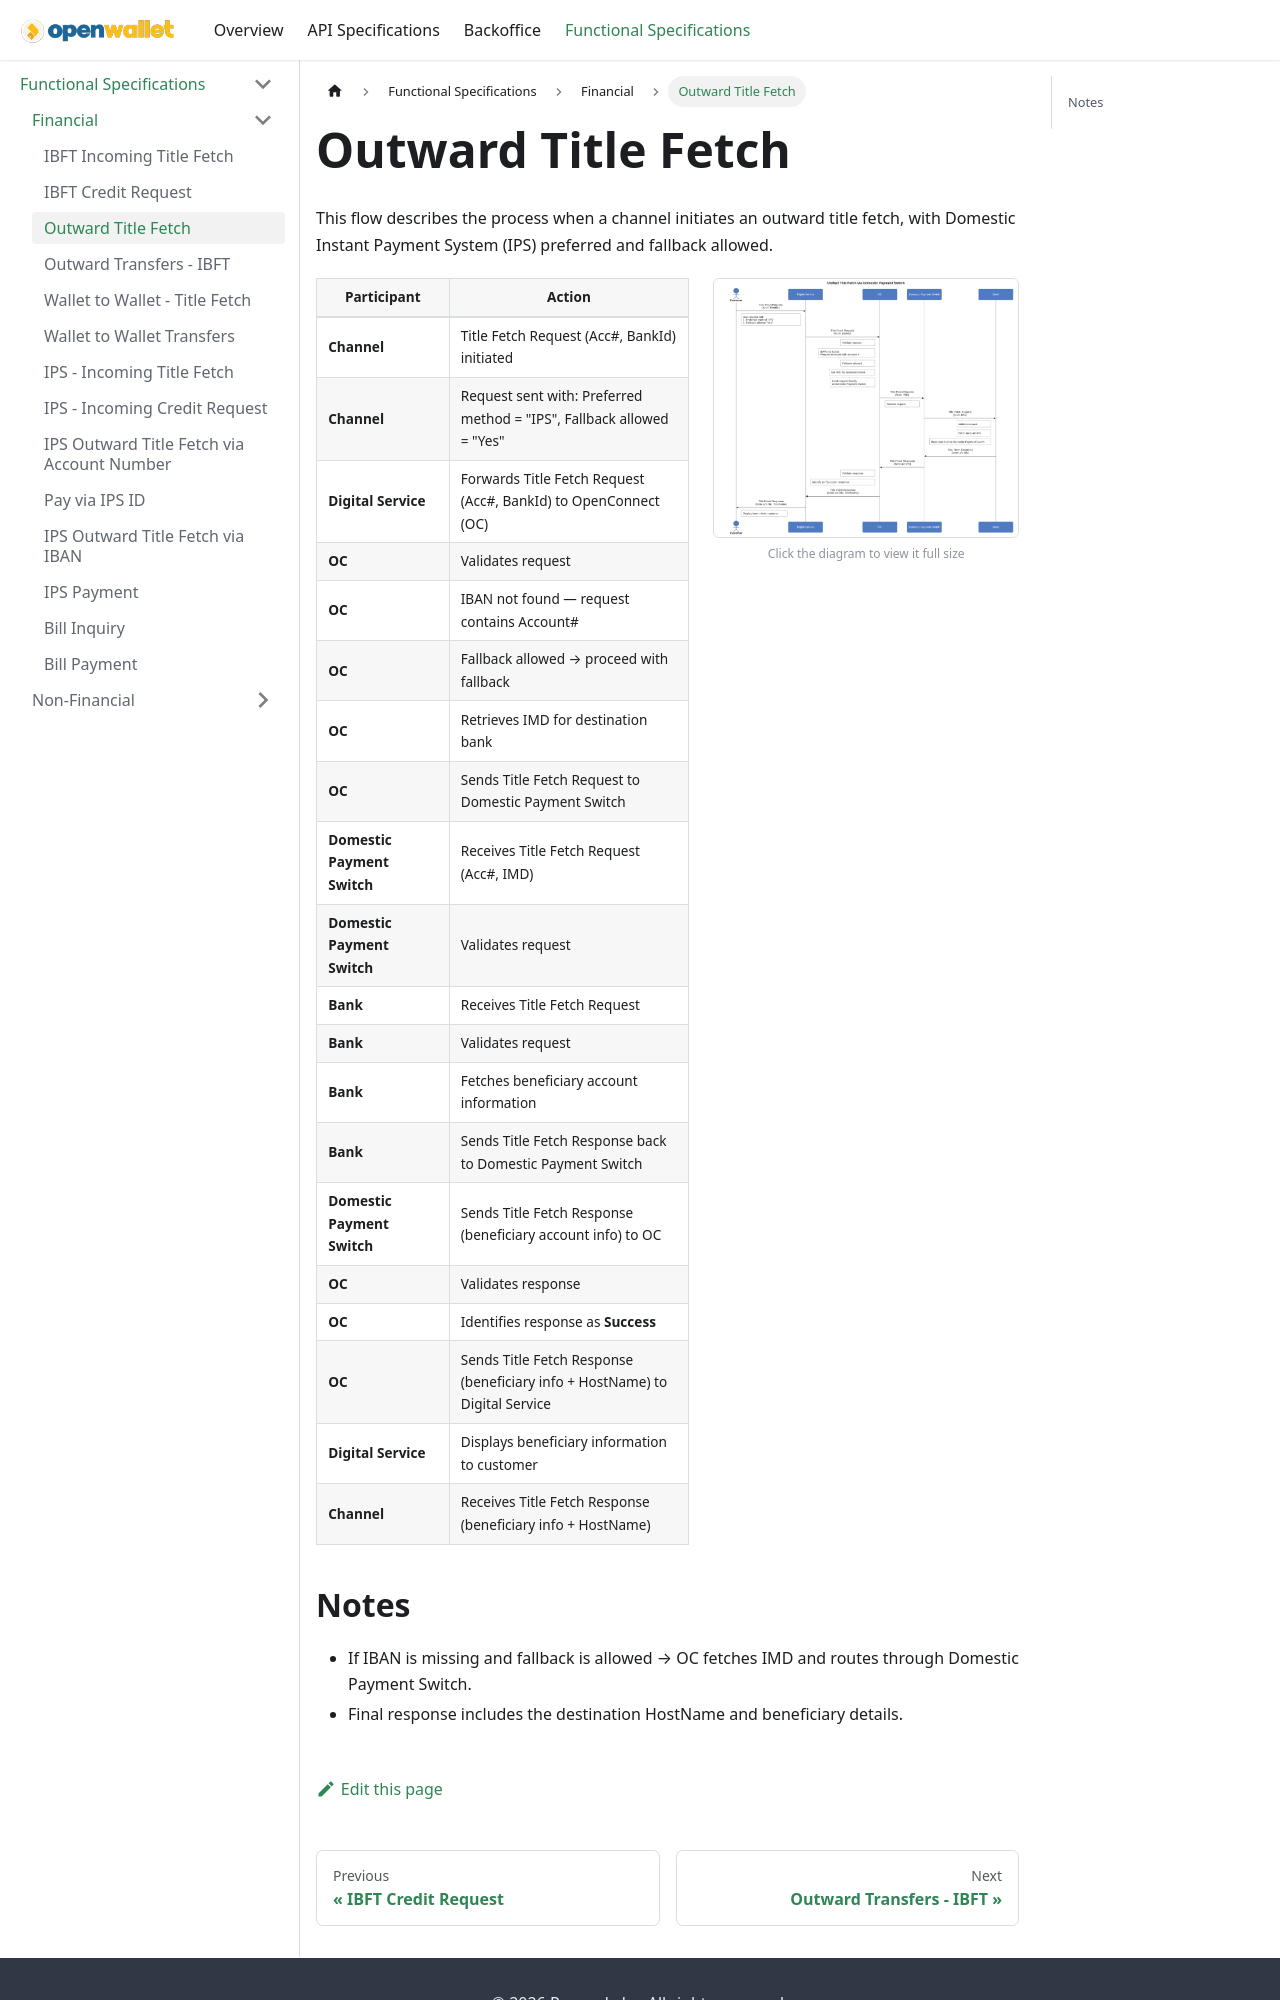

repository: paysyslab/openwalletdocs · page: docs/functional-specifications/financial/outward-title-fetch-account.html · generator: docusaurus

# Outward Title Fetch

This flow describes the process when a channel initiates an outward title fetch, with Domestic Instant Payment System (IPS) preferred and fallback allowed.

---

<div className="spec-split">
<div className="spec-split__table">

| **Participant**   | **Action** |
|-------------------|------------|
| **Channel** | Title Fetch Request (Acc#, BankId) initiated |
| **Channel** | Request sent with: Preferred method = "IPS", Fallback allowed = "Yes" |
| **Digital Service** | Forwards Title Fetch Request (Acc#, BankId) to OpenConnect (OC) |
| **OC** | Validates request |
| **OC** | IBAN not found — request contains Account# |
| **OC** | Fallback allowed → proceed with fallback |
| **OC** | Retrieves IMD for destination bank |
| **OC** | Sends Title Fetch Request to Domestic Payment Switch |
| **Domestic Payment Switch** | Receives Title Fetch Request (Acc#, IMD) |
| **Domestic Payment Switch** | Validates request |
| **Bank** | Receives Title Fetch Request |
| **Bank** | Validates request |
| **Bank** | Fetches beneficiary account information |
| **Bank** | Sends Title Fetch Response back to Domestic Payment Switch |
| **Domestic Payment Switch** | Sends Title Fetch Response (beneficiary account info) to OC |
| **OC** | Validates response |
| **OC** | Identifies response as **Success** |
| **OC** | Sends Title Fetch Response (beneficiary info + HostName) to Digital Service |
| **Digital Service** | Displays beneficiary information to customer |
| **Channel** | Receives Title Fetch Response (beneficiary info + HostName) |

</div>
<div className="spec-split__diagram">
<a href={require('@site/static/img/outward-title-fetch-account.png').default} target="_blank" rel="noopener noreferrer" title="Open full-size diagram">
<img src={require('@site/static/img/outward-title-fetch-account.png').default} alt="Outward Title Fetch Flow" />
</a>
<div className="spec-split__hint">Click the diagram to view it full size</div>
</div>
</div>

---
